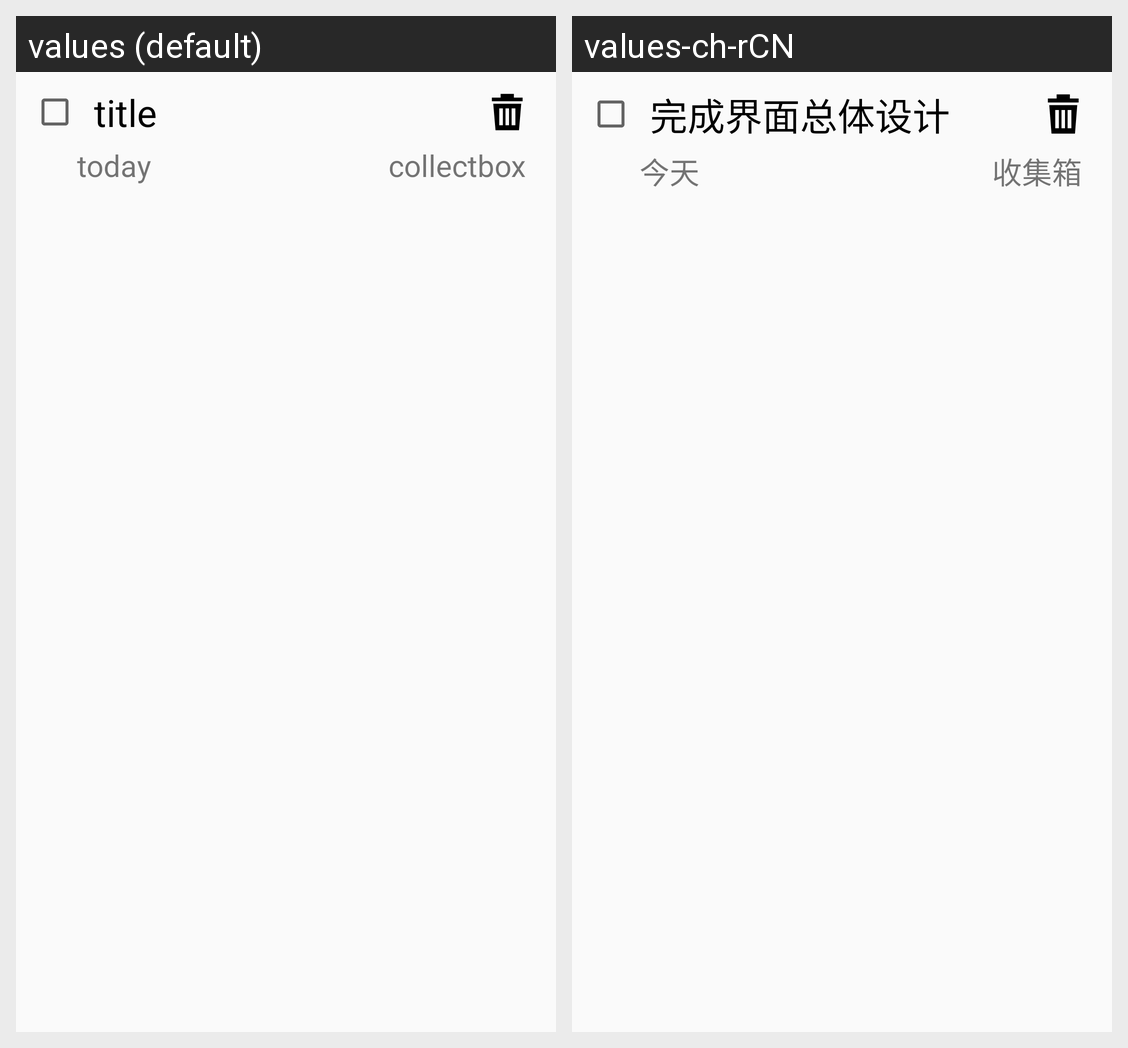

The same Android screen rendered under two of its app's locales, left to right. List the strings drawn on it with the default value and each locale's translation.
Android screen res/layout/list_main.xml rendered under 2 locales, left to right: values (default), values-ch-rCN. Device: Nexus 5 (rendered at 1080×1920; each locale shown at half size, 540×960, under a caption strip naming it); theme AppTheme.
Strings drawn on this screen, with the default value and each locale's value (text and hints the layout hard-codes, and strings that could not be matched under every locale, appear in the picture but are not listed):

title
  values: title
  values-ch-rCN: 完成界面总体设计

today
  values: today
  values-ch-rCN: 今天

collectbox
  values: collectbox
  values-ch-rCN: 收集箱
